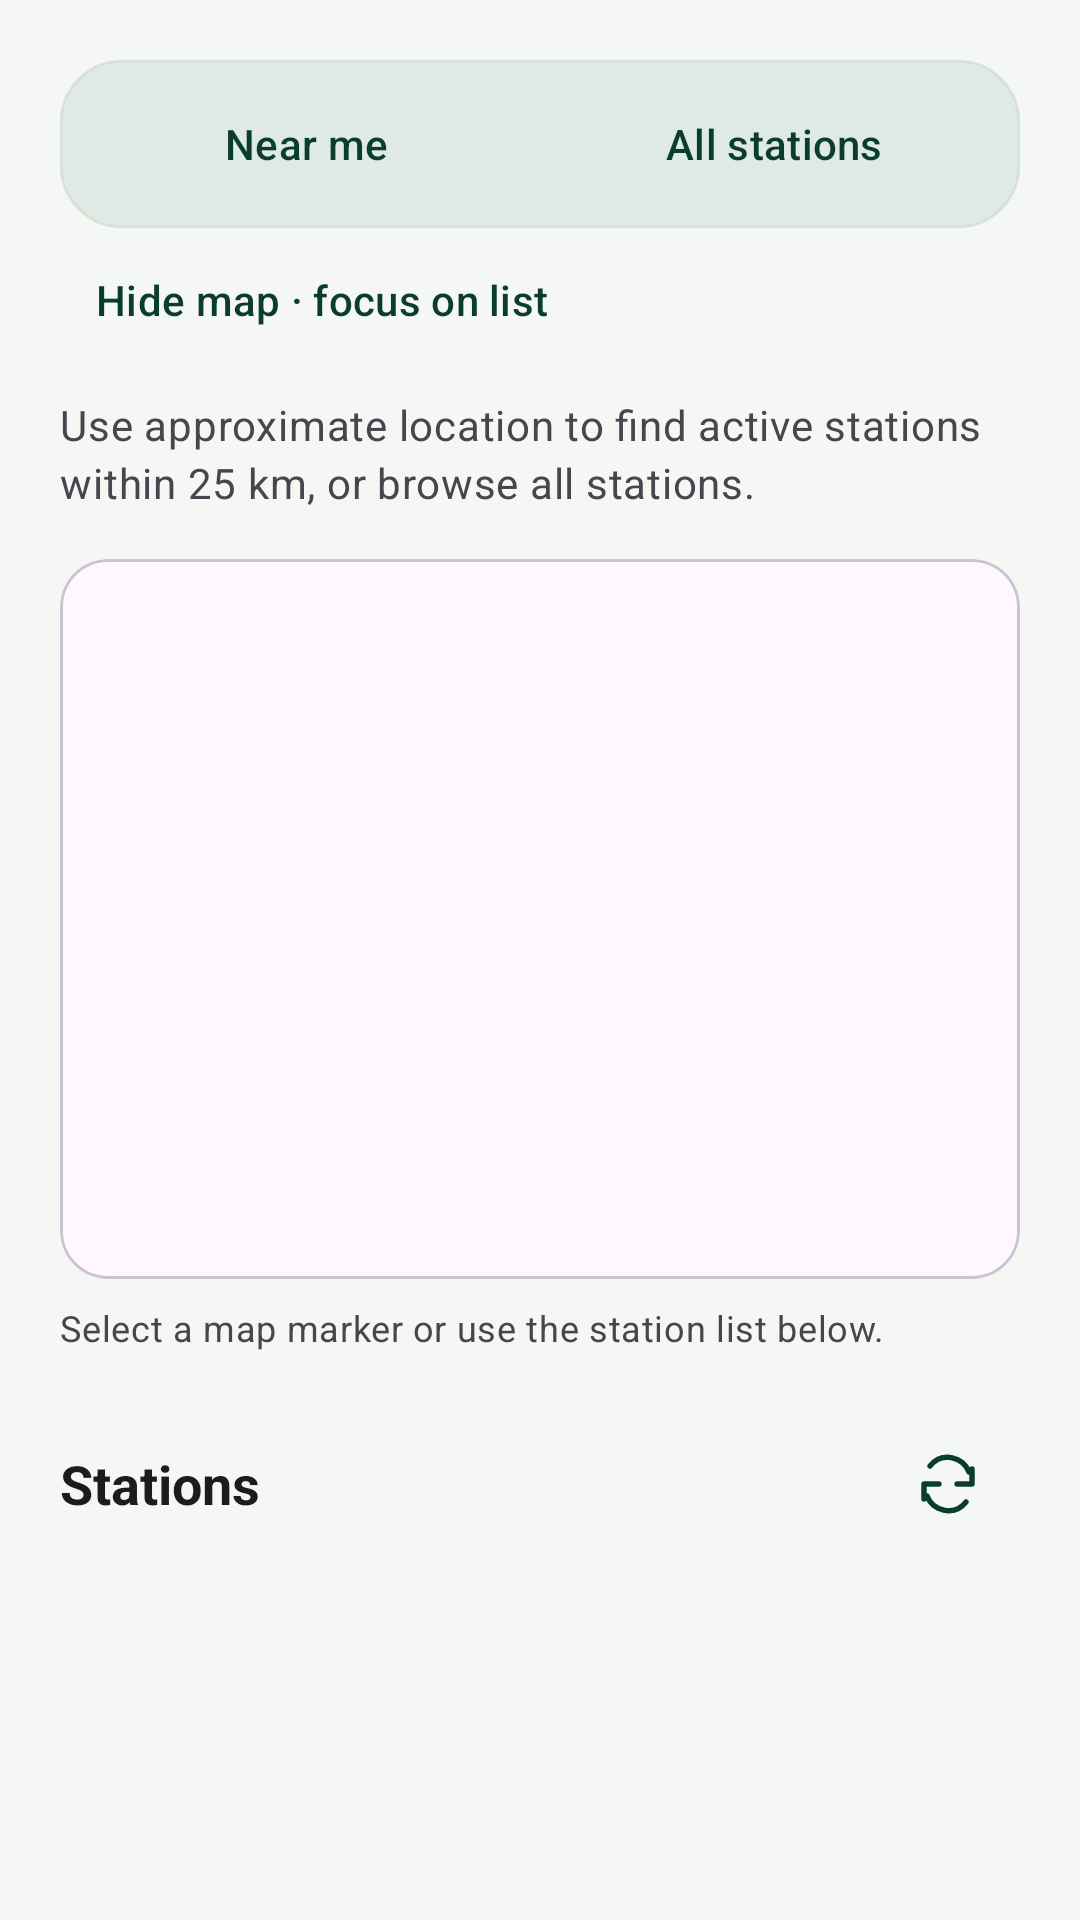

Here is an Android app screen rendered from its layout file. Give the layout XML and the strings, colors and styles it references.
<!-- AndroidManifest.xml: application theme Theme.SmartSolarMobile -->
<!-- res/layout/fragment_stations.xml -->
<ScrollView xmlns:android="http://schemas.android.com/apk/res/android" xmlns:app="http://schemas.android.com/apk/res-auto" android:id="@+id/catalogRoot" android:layout_width="match_parent" android:layout_height="match_parent" android:fillViewport="true">
 <LinearLayout android:layout_width="match_parent" android:layout_height="wrap_content" android:orientation="vertical" android:padding="@dimen/solar_screen_padding">
  <View android:id="@+id/catalogBack" android:layout_width="0dp" android:layout_height="0dp" android:visibility="gone"/>
  <LinearLayout android:layout_width="match_parent" android:layout_height="wrap_content" android:orientation="horizontal" android:background="@drawable/bg_visual_brand" android:padding="4dp">
   <com.google.android.material.button.MaterialButton android:id="@+id/findNearby" style="@style/Solar.Button.Text" android:layout_width="0dp" android:layout_weight="1" android:checkable="true" app:backgroundTint="@color/visual_segment" android:layout_height="wrap_content" android:text="@string/find_nearby"/>
   <com.google.android.material.button.MaterialButton android:id="@+id/showAllStations" style="@style/Solar.Button.Text" android:layout_width="0dp" android:layout_weight="1" android:checkable="true" app:backgroundTint="@color/visual_segment" android:layout_height="wrap_content" android:text="@string/all_stations"/>
  </LinearLayout>
  <com.google.android.material.button.MaterialButton android:id="@+id/toggleStationMap" style="@style/Solar.Button.Text" android:layout_width="wrap_content" android:layout_height="wrap_content" android:text="@string/hide_station_map"/>
  <TextView android:id="@+id/locationStatus" style="@style/Solar.Body" android:layout_width="match_parent" android:layout_height="wrap_content" android:text="@string/location_explanation" android:accessibilityLiveRegion="polite" android:layout_marginVertical="@dimen/solar_space_sm"/>
  <com.google.android.material.card.MaterialCardView android:id="@+id/stationMapSurface" style="@style/Solar.Card" android:layout_width="match_parent" android:layout_height="wrap_content" android:layout_marginVertical="@dimen/solar_space_sm" app:cardUseCompatPadding="false">
   <FrameLayout android:id="@+id/stationMap" android:layout_width="match_parent" android:layout_height="240dp"/>
  </com.google.android.material.card.MaterialCardView>
  <TextView android:id="@+id/mapStatus" style="@style/Solar.Body" android:layout_width="match_parent" android:layout_height="wrap_content" android:text="@string/map_alternative" android:textSize="12sp"/>
  <LinearLayout android:layout_width="match_parent" android:layout_height="wrap_content" android:orientation="horizontal" android:gravity="center_vertical" android:layout_marginTop="@dimen/solar_space_base">
   <TextView android:id="@+id/discoveryTitle" style="@style/Solar.Title" android:layout_width="0dp" android:layout_height="wrap_content" android:layout_weight="1" android:text="@string/station_results" android:textSize="18sp"/>
   <com.google.android.material.button.MaterialButton android:id="@+id/catalogRetry" style="@style/Solar.Button.Refresh"
                android:layout_width="wrap_content" android:layout_height="wrap_content"
                android:contentDescription="@string/catalog_retry" android:tooltipText="@string/catalog_retry"/>
  </LinearLayout>
  <com.smartsolar.mobile.ui.common.LoadingSurface android:id="@+id/catalogProgress" android:layout_width="match_parent" android:layout_height="wrap_content" android:layout_marginVertical="12dp" android:contentDescription="@string/visual_loading_stations" android:visibility="gone"/>
  <TextView android:id="@+id/catalogMessage" style="@style/Solar.Body" android:layout_width="match_parent" android:layout_height="wrap_content"  android:accessibilityLiveRegion="polite"/>
  <LinearLayout android:id="@+id/stationList" android:layout_width="match_parent" android:layout_height="wrap_content" android:orientation="vertical"/>
 </LinearLayout>
</ScrollView>
<!-- resources referenced by this layout -->
<resources>
  <dimen name="solar_screen_padding">20dp</dimen>
  <dimen name="solar_space_base">16dp</dimen>
  <dimen name="solar_space_sm">8dp</dimen>
  <!-- drawable bg_visual_brand (drawable) -->
  <shape xmlns:android="http://schemas.android.com/apk/res/android"><solid android:color="@color/solar_brand_surface"/><corners android:radius="20dp"/><stroke android:width="1dp" android:color="@color/solar_border"/></shape>
  <string name="all_stations">All stations</string>
  <string name="catalog_retry">Refresh</string>
  <string name="find_nearby">Near me</string>
  <string name="hide_station_map">Hide map · focus on list</string>
  <string name="location_explanation">Use approximate location to find active stations within 25 km, or browse all stations.</string>
  <string name="map_alternative">Select a map marker or use the station list below.</string>
  <string name="station_results">Stations</string>
  <string name="visual_loading_stations">Loading stations</string>
  <style name="Solar.Body" parent="">
          <item name="android:textAppearance">?attr/textAppearanceBodyMedium</item>
          <item name="android:lineSpacingExtra">3dp</item>
          <item name="android:textColor">?attr/colorOnSurfaceVariant</item>
      </style>
  <style name="Solar.Button.Refresh" parent="Solar.Button.Text">
          <item name="android:minWidth">48dp</item>
          <item name="android:minHeight">48dp</item>
          <item name="android:padding">12dp</item>
          <item name="icon">@drawable/ic_ui_refresh</item>
          <item name="iconSize">24dp</item>
          <item name="iconPadding">0dp</item>
      </style>
  <style name="Solar.Button.Text" parent="Widget.Material3.Button.TextButton">
          <item name="android:textColor">@color/solar_action_text</item>
          <item name="iconTint">@color/solar_action_text</item>
          <item name="rippleColor">@color/solar_action_ripple</item>
          <item name="backgroundTint">@android:color/transparent</item>
  
          <item name="cornerRadius">@dimen/solar_radius_small</item><item name="android:minHeight">@dimen/solar_control_height</item><item name="android:textSize">14sp</item>
      </style>
  <style name="Solar.Card" parent="Widget.Material3.CardView.Outlined">
          <item name="cardCornerRadius">16dp</item>
          <item name="cardElevation">0dp</item>
      </style>
  <style name="Solar.Title" parent="">
          <item name="android:textAppearance">?attr/textAppearanceTitleLarge</item>
          <item name="android:textStyle">bold</item>
          <item name="android:textColor">?attr/colorOnSurface</item>
      </style>
  <style name="Theme.SmartSolarMobile" parent="Base.Theme.SmartSolarMobile" />
  <color name="solar_brand_surface">#DEEAE3</color>
  <color name="solar_border">#D7E3DA</color>
  <!-- drawable ic_ui_refresh (drawable) -->
  <vector xmlns:android="http://schemas.android.com/apk/res/android" android:width="24dp" android:height="24dp" android:viewportWidth="24" android:viewportHeight="24"><path android:fillColor="@android:color/transparent" android:strokeColor="@color/solar_primary" android:strokeWidth="1.8" android:strokeLineCap="round" android:strokeLineJoin="round" android:pathData="M20,7 L20,12 L15,12 M4,17 L4,12 L9,12 M6,6 C10,1 17,3 19,8 M18,18 C14,23 7,21 5,16"/></vector>
  <color name="solar_action_ripple">#180B3D2E</color>
  <dimen name="solar_radius_small">12dp</dimen>
  <dimen name="solar_control_height">48dp</dimen>
  <style name="Base.Theme.SmartSolarMobile" parent="Theme.Material3.DayNight.NoActionBar">
          <item name="colorPrimary">@color/solar_primary</item>
          <item name="colorOnPrimary">@color/solar_on_primary</item>
          <item name="android:colorBackground">@color/solar_background</item>
          <item name="android:windowLightStatusBar">true</item>
      </style>
  <color name="solar_primary">#0B3D2E</color>
  <color name="solar_on_primary">#FFFFFF</color>
  <color name="solar_background">#F4F7F3</color>
</resources>
